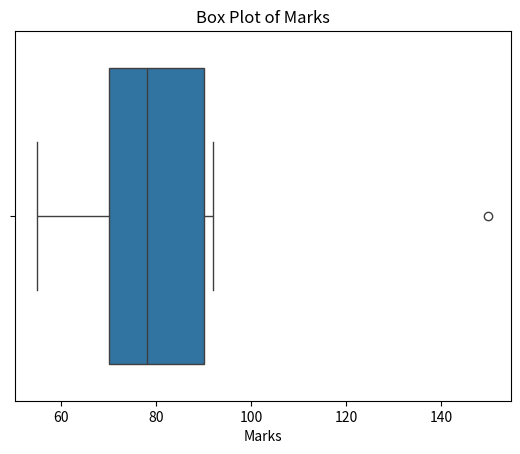
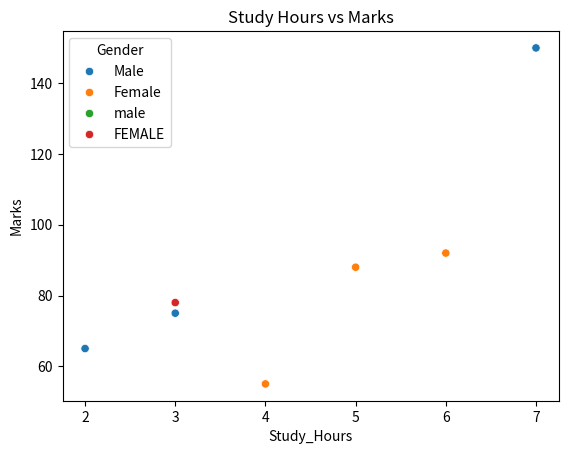
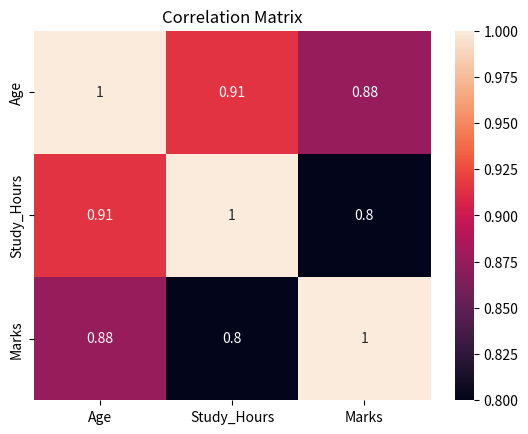

Write Python code to recreate these figures, in order.
# Practical 2: Data Visualization
# Aim: Load a dataset, calculate descriptive summary statistics,
# create visualizations, and identify potential features and target variables.

# Setup commands (run these in Terminal, not inside this file):
# python -m pip install numpy pandas matplotlib seaborn scikit-learn

import numpy as np
import pandas as pd
import seaborn as sns
from matplotlib import pyplot as plt

# Create dataset
data = {
    "Gender": ["Male", "Female", "Male", "Female", "Female", "male", "FEMALE", "Male"],
    "City": ["Mumbai", "Pune", "Mumbai", "Delhi", "Pune", "Mumbai", "Delhi", "Mumbai"],
    "Age": [20, 21, 19, 22, 20, np.nan, 21, 23],
    "Study_Hours": [3, 5, 2, 6, 4, 5, 3, 7],
    "Marks": [75, 88, 65, 92, 55, np.nan, 78, 150]
}

df = pd.DataFrame(data)

# Display original data
print("Original Data:")
print(df)

# Descriptive Statistics
print("\nDescriptive Statistics:")
print(df.describe())

# Box Plot
sns.boxplot(x=df["Marks"])
plt.title("Box Plot of Marks")
plt.show()

# Scatter Plot
sns.scatterplot(
    data=df,
    x="Study_Hours",
    y="Marks",
    hue="Gender"
)
plt.title("Study Hours vs Marks")
plt.show()

# Correlation Matrix
correlation = df.select_dtypes(include="number").corr()

print("\nCorrelation Matrix:")
print(correlation)

sns.heatmap(correlation, annot=True)
plt.title("Correlation Matrix")
plt.show()

# Identify Features and Target
X = df[["Gender", "City", "Age", "Study_Hours"]]
y = df["Marks"]

print("\nFeatures:")
print(X)

print("\nTarget Variable:")
print(y)
